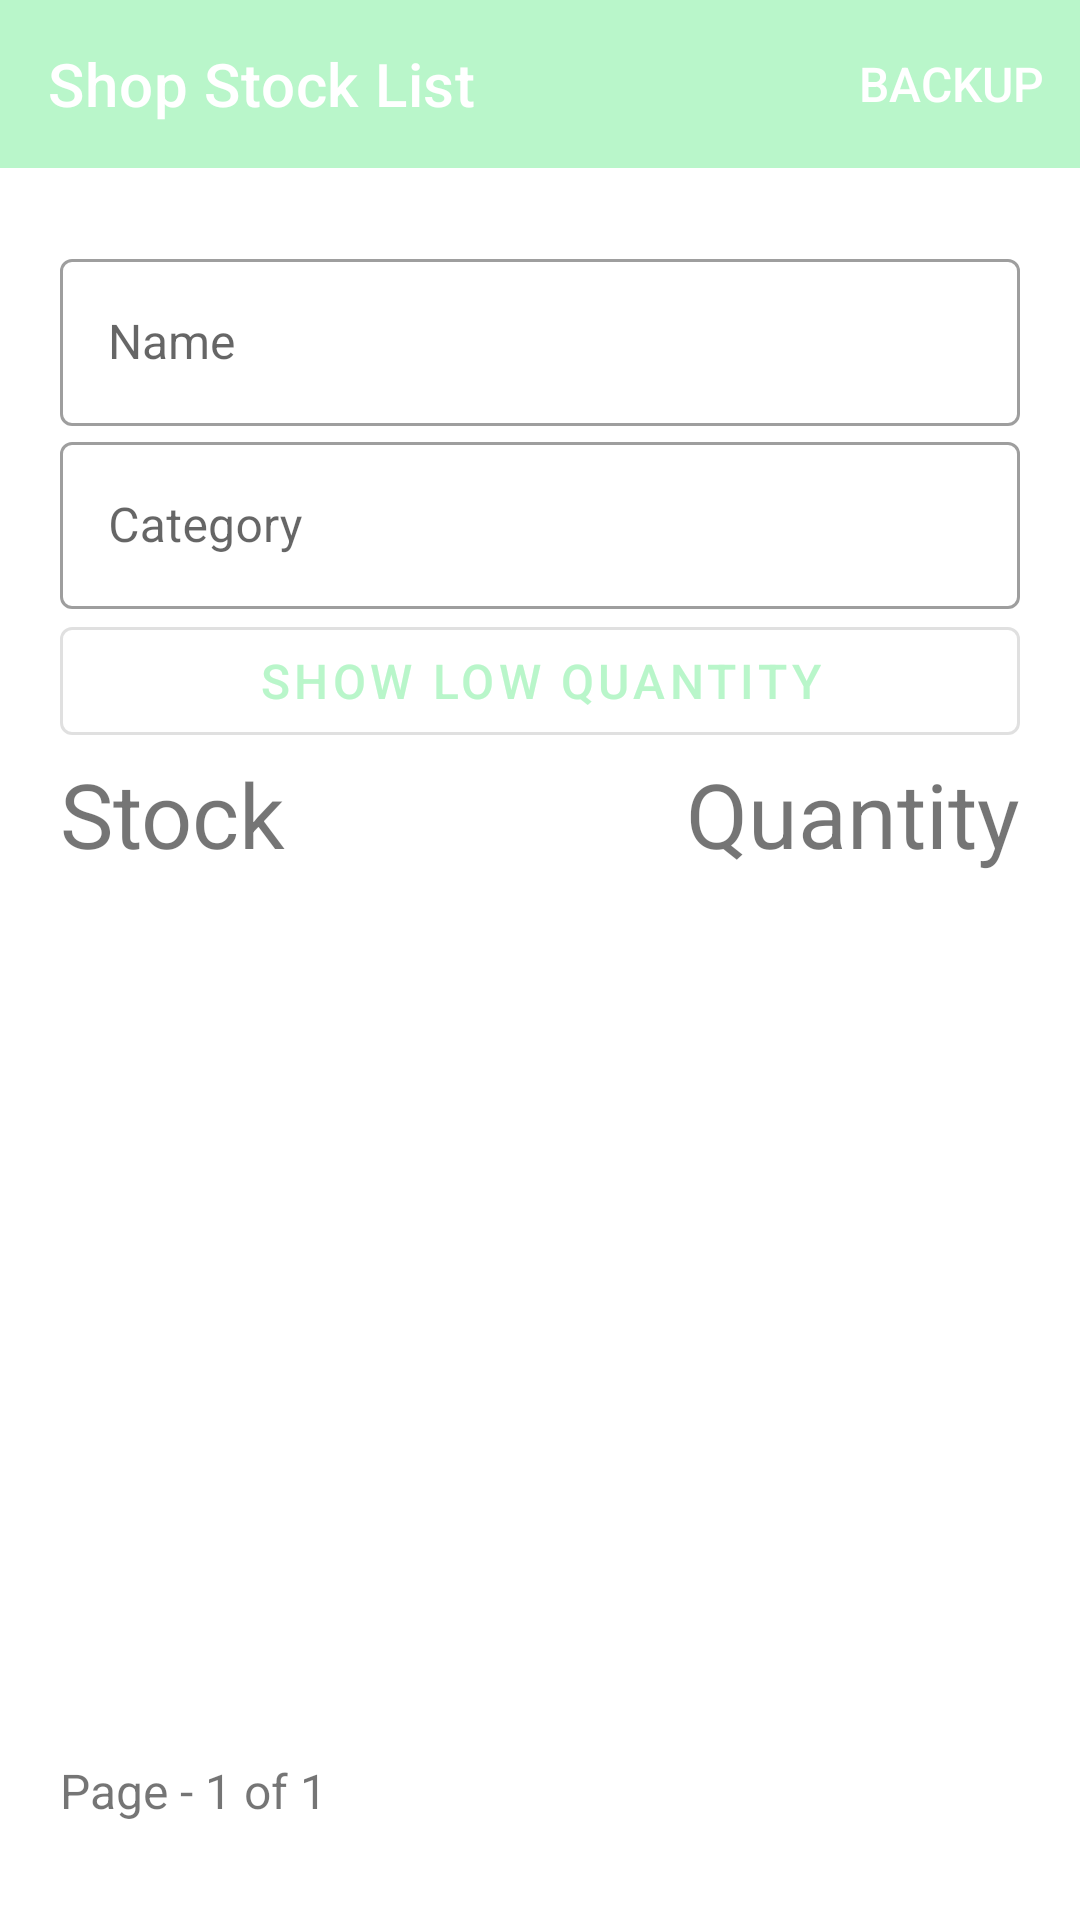

The Android layout XML behind this screen, and the referenced resources:
<!-- AndroidManifest.xml: application theme Theme.IGInsulation -->
<!-- res/layout/fragment_shop_stock_list.xml -->
<?xml version="1.0" encoding="utf-8"?>
<layout xmlns:android="http://schemas.android.com/apk/res/android"
    xmlns:app="http://schemas.android.com/apk/res-auto"
    xmlns:tools="http://schemas.android.com/tools"
    tools:context=".shopStock.ShopStockListFragment">

    <LinearLayout style="@style/general_vertical_linear_layout">

        <com.google.android.material.appbar.AppBarLayout
            android:layout_width="match_parent"
            android:layout_height="wrap_content">

            <com.google.android.material.appbar.MaterialToolbar
                android:id="@+id/topAppBar"
                style="@style/Widget.MaterialComponents.Toolbar.Primary"
                android:layout_width="match_parent"
                android:layout_height="?attr/actionBarSize"
                app:menu="@menu/header"
                app:title="Shop Stock List" />

        </com.google.android.material.appbar.AppBarLayout>

        <ScrollView style="@style/outer_scroll_view">

            <LinearLayout style="@style/outer_vertical_linear_layout">

                <com.google.android.material.textfield.TextInputLayout
                    style="@style/new_text_input_layout"
                    android:hint="@string/name">

                    <com.google.android.material.textfield.TextInputEditText
                        android:id="@+id/name"
                        style="@style/new_edit_input_layout"
                        android:inputType="textPersonName" />
                </com.google.android.material.textfield.TextInputLayout>

                <com.google.android.material.textfield.TextInputLayout
                    style="@style/new_text_auto_input_layout"
                    android:hint="@string/category">

                    <AutoCompleteTextView
                        android:id="@+id/category"
                        style="@style/new_edit_auto_input_layout"
                        android:inputType="textPersonName"
                        android:labelFor="@id/category"/>
                </com.google.android.material.textfield.TextInputLayout>

                <com.google.android.material.button.MaterialButton
                    android:id="@+id/low"
                    style="@style/low_button" />

                <LinearLayout style="@style/general_horizontal_linear_layout">

                    <TextView
                        style="@style/list_shop_stock_column_one"
                        android:text="@string/stock"
                        android:textSize="30sp" />

                    <TextView
                        style="@style/list_shop_stock_column_two"
                        android:text="@string/quantity"
                        android:textSize="30sp" />
                </LinearLayout>

                <LinearLayout
                    android:id="@+id/shop_stock_one"
                    style="@style/general_horizontal_linear_layout">

                    <TextView
                        android:id="@+id/shop_stock_one_name"
                        style="@style/list_shop_stock_column_one" />

                    <TextView
                        android:id="@+id/shop_stock_one_quantity"
                        style="@style/list_shop_stock_column_two" />
                </LinearLayout>

                <LinearLayout
                    android:id="@+id/shop_stock_two"
                    style="@style/general_horizontal_linear_layout">

                    <TextView
                        android:id="@+id/shop_stock_two_name"
                        style="@style/list_shop_stock_column_one" />

                    <TextView
                        android:id="@+id/shop_stock_two_quantity"
                        style="@style/list_shop_stock_column_two" />
                </LinearLayout>

                <LinearLayout
                    android:id="@+id/shop_stock_three"
                    style="@style/general_horizontal_linear_layout">

                    <TextView
                        android:id="@+id/shop_stock_three_name"
                        style="@style/list_shop_stock_column_one" />

                    <TextView
                        android:id="@+id/shop_stock_three_quantity"
                        style="@style/list_shop_stock_column_two" />
                </LinearLayout>

                <LinearLayout
                    android:id="@+id/shop_stock_four"
                    style="@style/general_horizontal_linear_layout">

                    <TextView
                        android:id="@+id/shop_stock_four_name"
                        style="@style/list_shop_stock_column_one" />

                    <TextView
                        android:id="@+id/shop_stock_four_quantity"
                        style="@style/list_shop_stock_column_two" />
                </LinearLayout>

                <LinearLayout
                    android:id="@+id/shop_stock_five"
                    style="@style/general_horizontal_linear_layout">

                    <TextView
                        android:id="@+id/shop_stock_five_name"
                        style="@style/list_shop_stock_column_one" />

                    <TextView
                        android:id="@+id/shop_stock_five_quantity"
                        style="@style/list_shop_stock_column_two" />
                </LinearLayout>

                <LinearLayout
                    android:id="@+id/shop_stock_six"
                    style="@style/general_horizontal_linear_layout">

                    <TextView
                        android:id="@+id/shop_stock_six_name"
                        style="@style/list_shop_stock_column_one" />

                    <TextView
                        android:id="@+id/shop_stock_six_quantity"
                        style="@style/list_shop_stock_column_two" />
                </LinearLayout>

                <LinearLayout
                    android:id="@+id/shop_stock_seven"
                    style="@style/general_horizontal_linear_layout">

                    <TextView
                        android:id="@+id/shop_stock_seven_name"
                        style="@style/list_shop_stock_column_one" />

                    <TextView
                        android:id="@+id/shop_stock_seven_quantity"
                        style="@style/list_shop_stock_column_two" />
                </LinearLayout>

                <LinearLayout
                    android:id="@+id/shop_stock_eight"
                    style="@style/general_horizontal_linear_layout">

                    <TextView
                        android:id="@+id/shop_stock_eight_name"
                        style="@style/list_shop_stock_column_one" />

                    <TextView
                        android:id="@+id/shop_stock_eight_quantity"
                        style="@style/list_shop_stock_column_two" />
                </LinearLayout>

                <LinearLayout
                    android:id="@+id/shop_stock_nine"
                    style="@style/general_horizontal_linear_layout">

                    <TextView
                        android:id="@+id/shop_stock_nine_name"
                        style="@style/list_shop_stock_column_one" />

                    <TextView
                        android:id="@+id/shop_stock_nine_quantity"
                        style="@style/list_shop_stock_column_two" />
                </LinearLayout>

                <LinearLayout
                    android:id="@+id/shop_stock_ten"
                    style="@style/general_horizontal_linear_layout">

                    <TextView
                        android:id="@+id/shop_stock_ten_name"
                        style="@style/list_shop_stock_column_one" />

                    <TextView
                        android:id="@+id/shop_stock_ten_quantity"
                        style="@style/list_shop_stock_column_two" />
                </LinearLayout>

                <LinearLayout style="@style/general_horizontal_linear_layout">

                    <Button
                        android:id="@+id/button_previous_page"
                        style="@style/page_button_previous" />

                    <Button
                        android:id="@+id/button_next_page"
                        style="@style/page_button_next" />
                </LinearLayout>

                <LinearLayout
                    style="@style/general_horizontal_linear_layout"
                    android:layout_marginTop="10dp">

                    <TextView
                        android:layout_width="wrap_content"
                        android:layout_height="wrap_content"
                        android:text="Page - " />

                    <TextView
                        android:id="@+id/page"
                        android:layout_width="wrap_content"
                        android:layout_height="wrap_content"
                        android:text="1" />

                    <TextView
                        android:layout_width="wrap_content"
                        android:layout_height="wrap_content"
                        android:text=" of " />

                    <TextView
                        android:id="@+id/total_page"
                        android:layout_width="wrap_content"
                        android:layout_height="wrap_content"
                        android:text="1" />

                </LinearLayout>
            </LinearLayout>
        </ScrollView>
    </LinearLayout>
</layout>
<!-- resources referenced by this layout -->
<resources>
  <string name="category">Category</string>
  <string name="name">Name</string>
  <string name="quantity">Quantity</string>
  <string name="stock">Stock</string>
  <style name="general_horizontal_linear_layout">
          <item name="android:layout_height">wrap_content</item>
          <item name="android:layout_width">match_parent</item>
          <item name="android:orientation">horizontal</item>
      </style>
  <style name="general_vertical_linear_layout">
          <item name="android:layout_height">wrap_content</item>
          <item name="android:layout_width">match_parent</item>
          <item name="android:orientation">vertical</item>
      </style>
  <style name="list_shop_stock_column_one">
          <item name="android:layout_height">wrap_content</item>
          <item name="android:layout_width">wrap_content</item>
          <item name="android:layout_weight">3</item>
      </style>
  <style name="list_shop_stock_column_two">
          <item name="android:layout_height">wrap_content</item>
          <item name="android:layout_width">wrap_content</item>
          <item name="android:gravity">end</item>
          <item name="android:layout_weight">1</item>
      </style>
  <style name="low_button" parent="Widget.MaterialComponents.Button.OutlinedButton">
          <item name="android:layout_width">match_parent</item>
          <item name="android:layout_height">wrap_content</item>
          <item name="android:text">show low quantity</item>
      </style>
  <style name="new_edit_auto_input_layout">
          <item name="android:layout_width">match_parent</item>
          <item name="android:layout_height">wrap_content</item>
          <item name="android:paddingStart">16dp</item>
      </style>
  <style name="new_edit_input_layout" parent="Widget.MaterialComponents.TextInputLayout.OutlinedBox">
          <item name="android:layout_width">match_parent</item>
          <item name="android:layout_height">wrap_content</item>
      </style>
  <style name="new_text_auto_input_layout" parent="Widget.MaterialComponents.TextInputLayout.OutlinedBox.ExposedDropdownMenu">
          <item name="android:layout_width">match_parent</item>
          <item name="android:layout_height">wrap_content</item>
          <item name="endIconMode">clear_text</item>
      </style>
  <style name="new_text_input_layout" parent="Widget.MaterialComponents.TextInputLayout.OutlinedBox">
          <item name="android:layout_width">match_parent</item>
          <item name="android:layout_height">wrap_content</item>
          <item name="endIconMode">clear_text</item>
      </style>
  <style name="outer_scroll_view">
          <item name="android:layout_height">match_parent</item>
          <item name="android:layout_width">match_parent</item>
          <item name="android:layout_marginTop">5dp</item>
          <item name="android:layout_marginBottom">20dp</item>
      </style>
  <style name="outer_vertical_linear_layout">
          <item name="android:layout_height">wrap_content</item>
          <item name="android:layout_width">match_parent</item>
          <item name="android:layout_margin">20dp</item>
          <item name="android:orientation">vertical</item>
      </style>
  <style name="page_button_previous" parent="Widget.MaterialComponents.Button.Icon">
          <item name="android:layout_marginTop">20dp</item>
          <item name="icon">@drawable/ic_previous_24dp</item>
          <item name="android:layout_weight">1</item>
          <item name="android:text">Previous</item>
          <item name="android:layout_width">100dp</item>
          <item name="android:layout_height">wrap_content</item>
      </style>
  <style name="Theme.IGInsulation" parent="Theme.MaterialComponents.DayNight.NoActionBar">
          <item name="colorPrimary">#B9F6CA</item>
          <item name="android:textSize">16sp</item>
      </style>
</resources>
